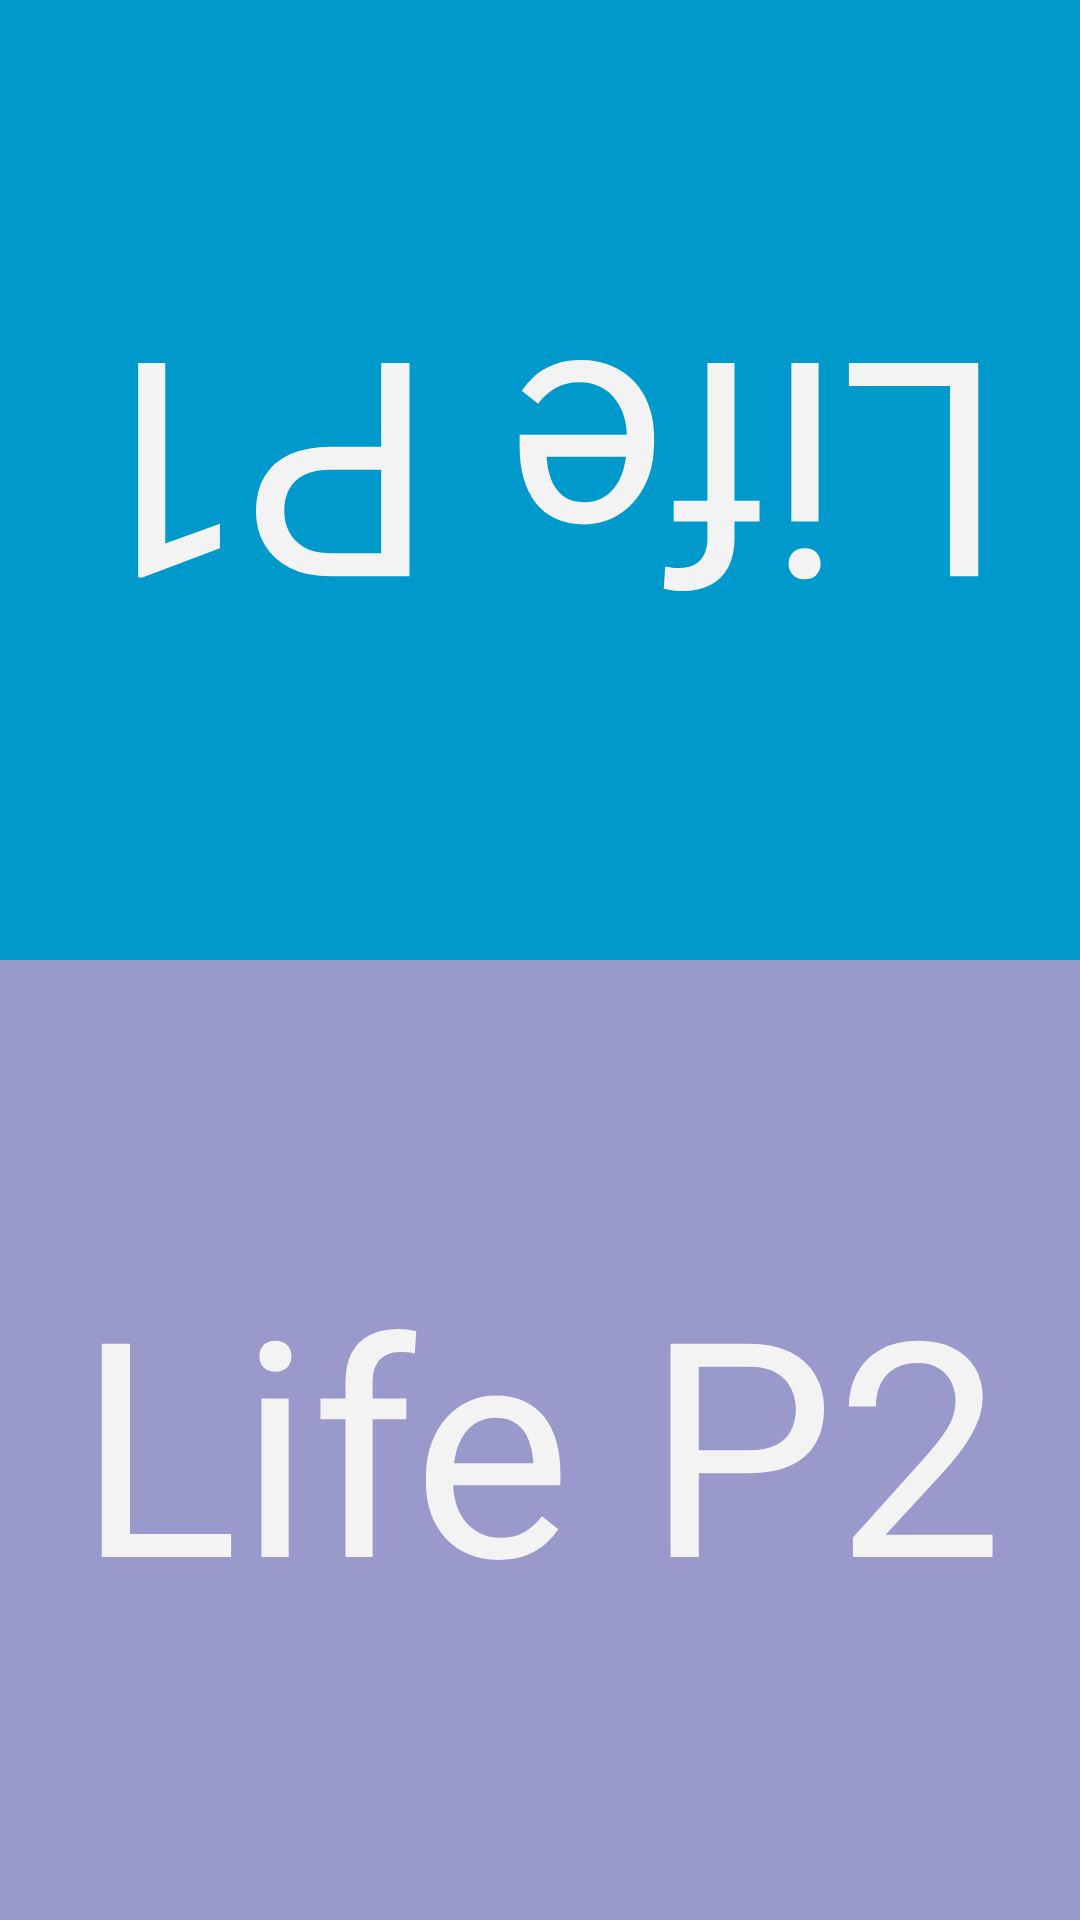

Reconstruct the res/layout file that produces this screen, plus the resources it refers to.
<!-- AndroidManifest.xml: activity theme FullscreenTheme -->
<!-- res/layout/activity_fullscreen.xml -->
<android.support.v4.widget.DrawerLayout xmlns:android="http://schemas.android.com/apk/res/android"
    xmlns:tools="http://schemas.android.com/tools"
    android:id="@+id/drawer_layout"
    android:layout_width="match_parent"
    android:layout_height="match_parent" >

    
      
     <LinearLayout
        android:id="@+id/content_frame"
        android:layout_width="match_parent"
        android:layout_height="match_parent"
        android:orientation="vertical"
        android:weightSum="1" >

        <TextView
            android:id="@+id/lifePOne"
            android:layout_width="fill_parent"
            android:layout_height="wrap_content"
            android:layout_weight="0.5"
            android:background="#0099cc"
            android:contentDescription="LifeP1"
            android:gravity="center"
            android:rotation="180"
            android:text="@string/slifePOne"
            android:textAppearance="?android:attr/textAppearanceLarge"
            android:textSize="100sp" />

        <TextView
            android:id="@+id/lifePTwo"
            android:layout_width="fill_parent"
            android:layout_height="wrap_content"
            android:layout_weight="0.5"
            android:background="#9999cc"
            android:contentDescription="LifeP2"
            android:gravity="center"
            android:text="@string/slifePTwo"
            android:textAppearance="?android:attr/textAppearanceLarge"
            android:textSize="100sp" />
       
    </LinearLayout> 

    
    <ListView android:id="@+id/left_drawer"
        android:layout_width="280dp"
        android:layout_height="match_parent"
        android:layout_gravity="start"
        android:choiceMode="singleChoice"
        android:divider="#666"
        android:dividerHeight="1dp"
        android:background="#333"
        android:paddingLeft="0dp"
        android:paddingRight="0dp"
        android:clickable="true"
        
        />
</android.support.v4.widget.DrawerLayout>
<!-- resources referenced by this layout -->
<resources>
  <color name="black_overlay">#66000000</color>
  <string name="dummy_button">Reset</string>
  <string name="slifePOne">Life P1</string>
  <string name="slifePTwo">Life P2</string>
  <style name="FullscreenTheme" parent="android:Theme.Holo.NoActionBar">
          
           
          <item name="android:windowBackground">@null</item>
          <item name="buttonBarStyle">?android:attr/buttonBarStyle</item>
          <item name="buttonBarButtonStyle">?android:attr/buttonBarButtonStyle</item>
      </style>
</resources>
